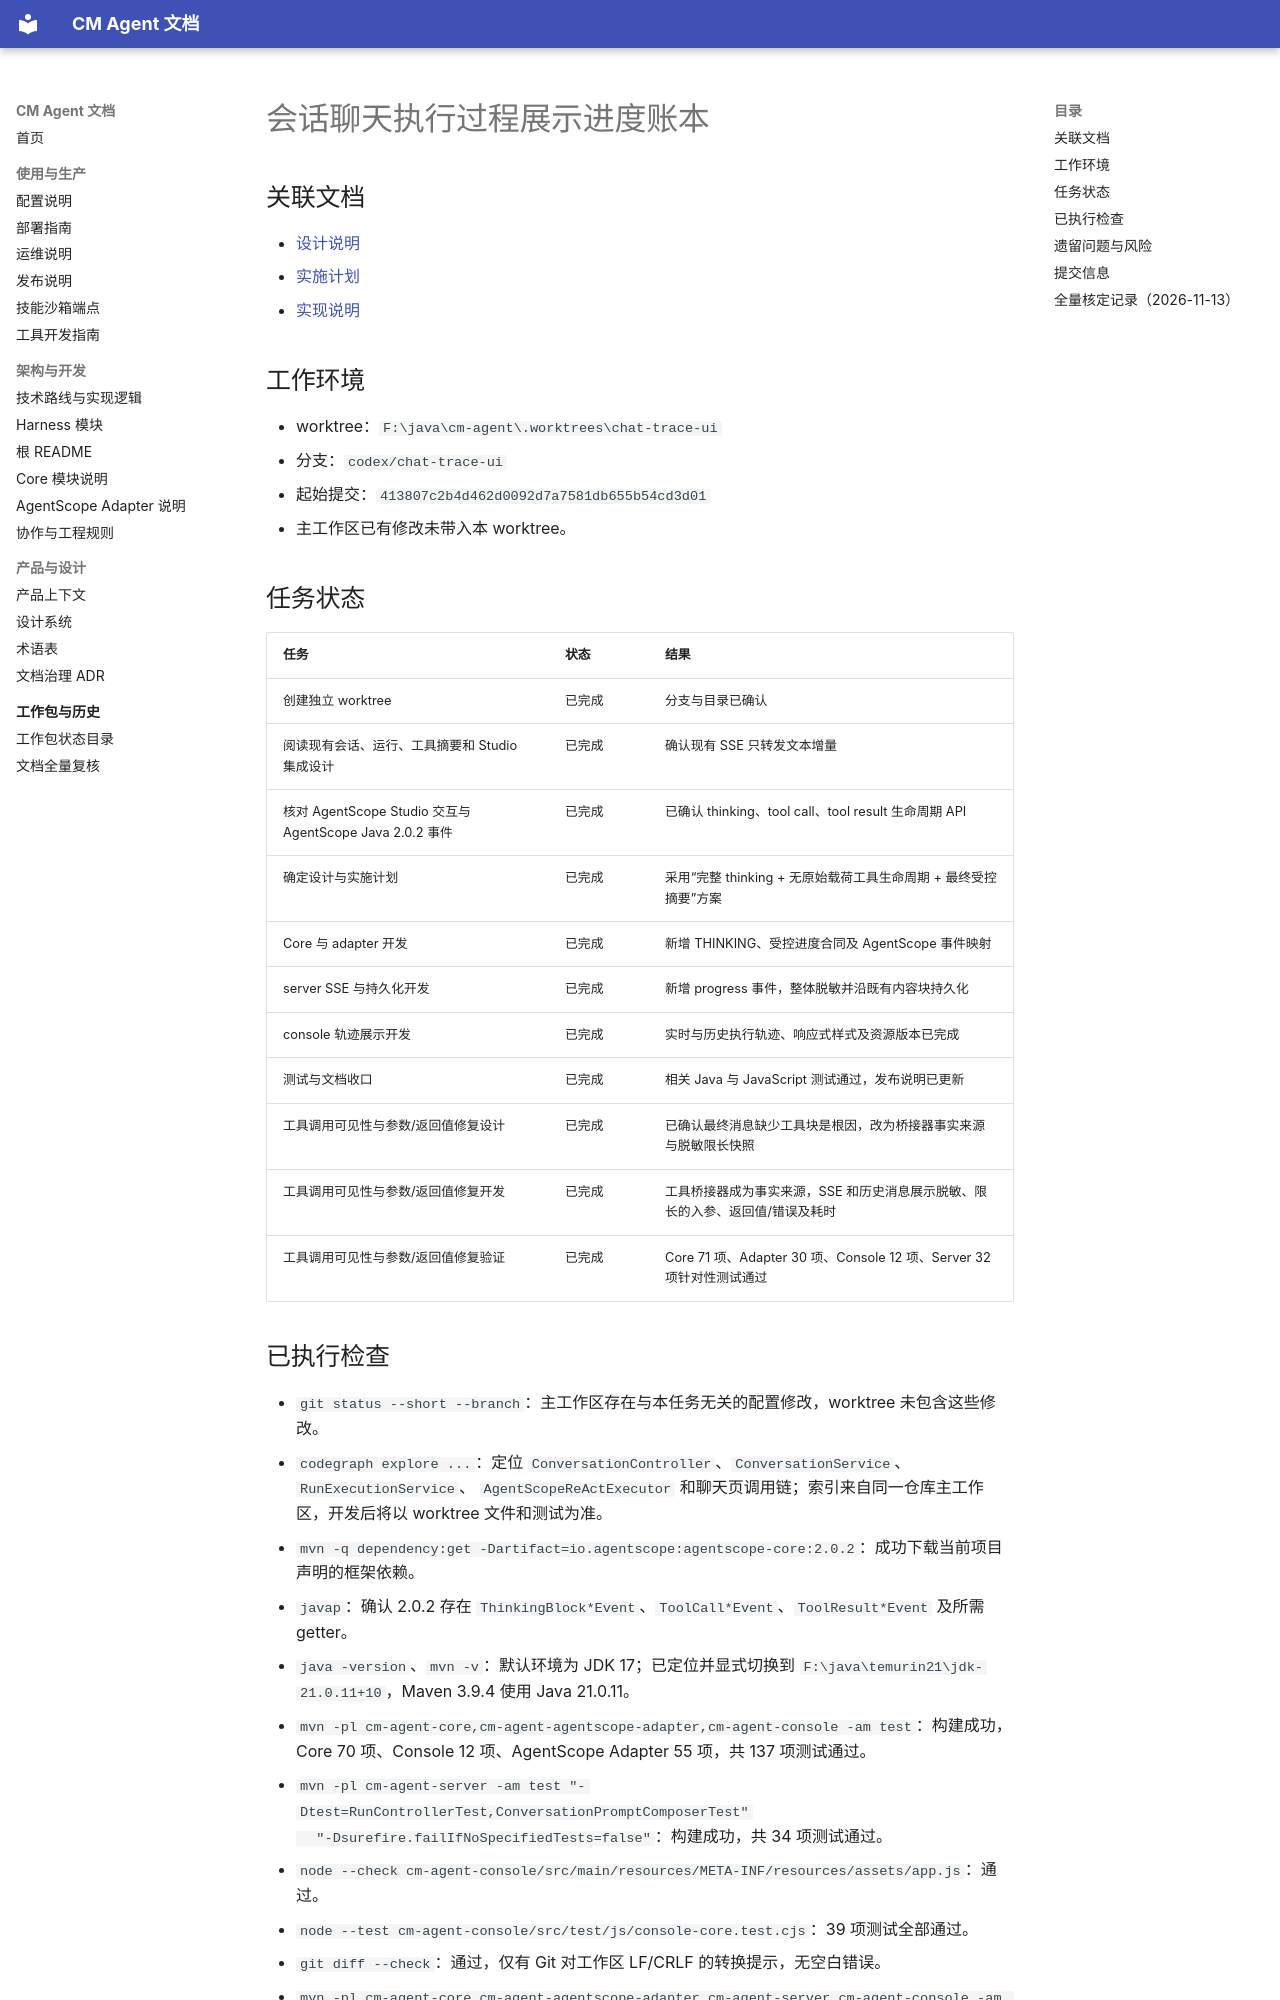

repository: cmming/cm-agent · page: superpowers/progress/2026-09-01-console-chat-execution-trace-ledger/index.html · generator: mkdocs

# 会话聊天执行过程展示进度账本

## 关联文档

- [设计说明](../specs/2026-09-01-console-chat-execution-trace-design.md)
- [实施计划](../plans/2026-09-01-console-chat-execution-trace.md)
- [实现说明](../implementation/2026-09-01-console-chat-execution-trace-implementation-design.md)

## 工作环境

- worktree：`F:\java\cm-agent\.worktrees\chat-trace-ui`
- 分支：`codex/chat-trace-ui`
- 起始提交：`413807c2b4d462d0092d7a7581db655b54cd3d01`
- 主工作区已有修改未带入本 worktree。

## 任务状态

| 任务 | 状态 | 结果 |
| --- | --- | --- |
| 创建独立 worktree | 已完成 | 分支与目录已确认 |
| 阅读现有会话、运行、工具摘要和 Studio 集成设计 | 已完成 | 确认现有 SSE 只转发文本增量 |
| 核对 AgentScope Studio 交互与 AgentScope Java 2.0.2 事件 | 已完成 | 已确认 thinking、tool call、tool result 生命周期 API |
| 确定设计与实施计划 | 已完成 | 采用“完整 thinking + 无原始载荷工具生命周期 + 最终受控摘要”方案 |
| Core 与 adapter 开发 | 已完成 | 新增 THINKING、受控进度合同及 AgentScope 事件映射 |
| server SSE 与持久化开发 | 已完成 | 新增 progress 事件，整体脱敏并沿既有内容块持久化 |
| console 轨迹展示开发 | 已完成 | 实时与历史执行轨迹、响应式样式及资源版本已完成 |
| 测试与文档收口 | 已完成 | 相关 Java 与 JavaScript 测试通过，发布说明已更新 |
| 工具调用可见性与参数/返回值修复设计 | 已完成 | 已确认最终消息缺少工具块是根因，改为桥接器事实来源与脱敏限长快照 |
| 工具调用可见性与参数/返回值修复开发 | 已完成 | 工具桥接器成为事实来源，SSE 和历史消息展示脱敏、限长的入参、返回值/错误及耗时 |
| 工具调用可见性与参数/返回值修复验证 | 已完成 | Core 71 项、Adapter 30 项、Console 12 项、Server 32 项针对性测试通过 |
